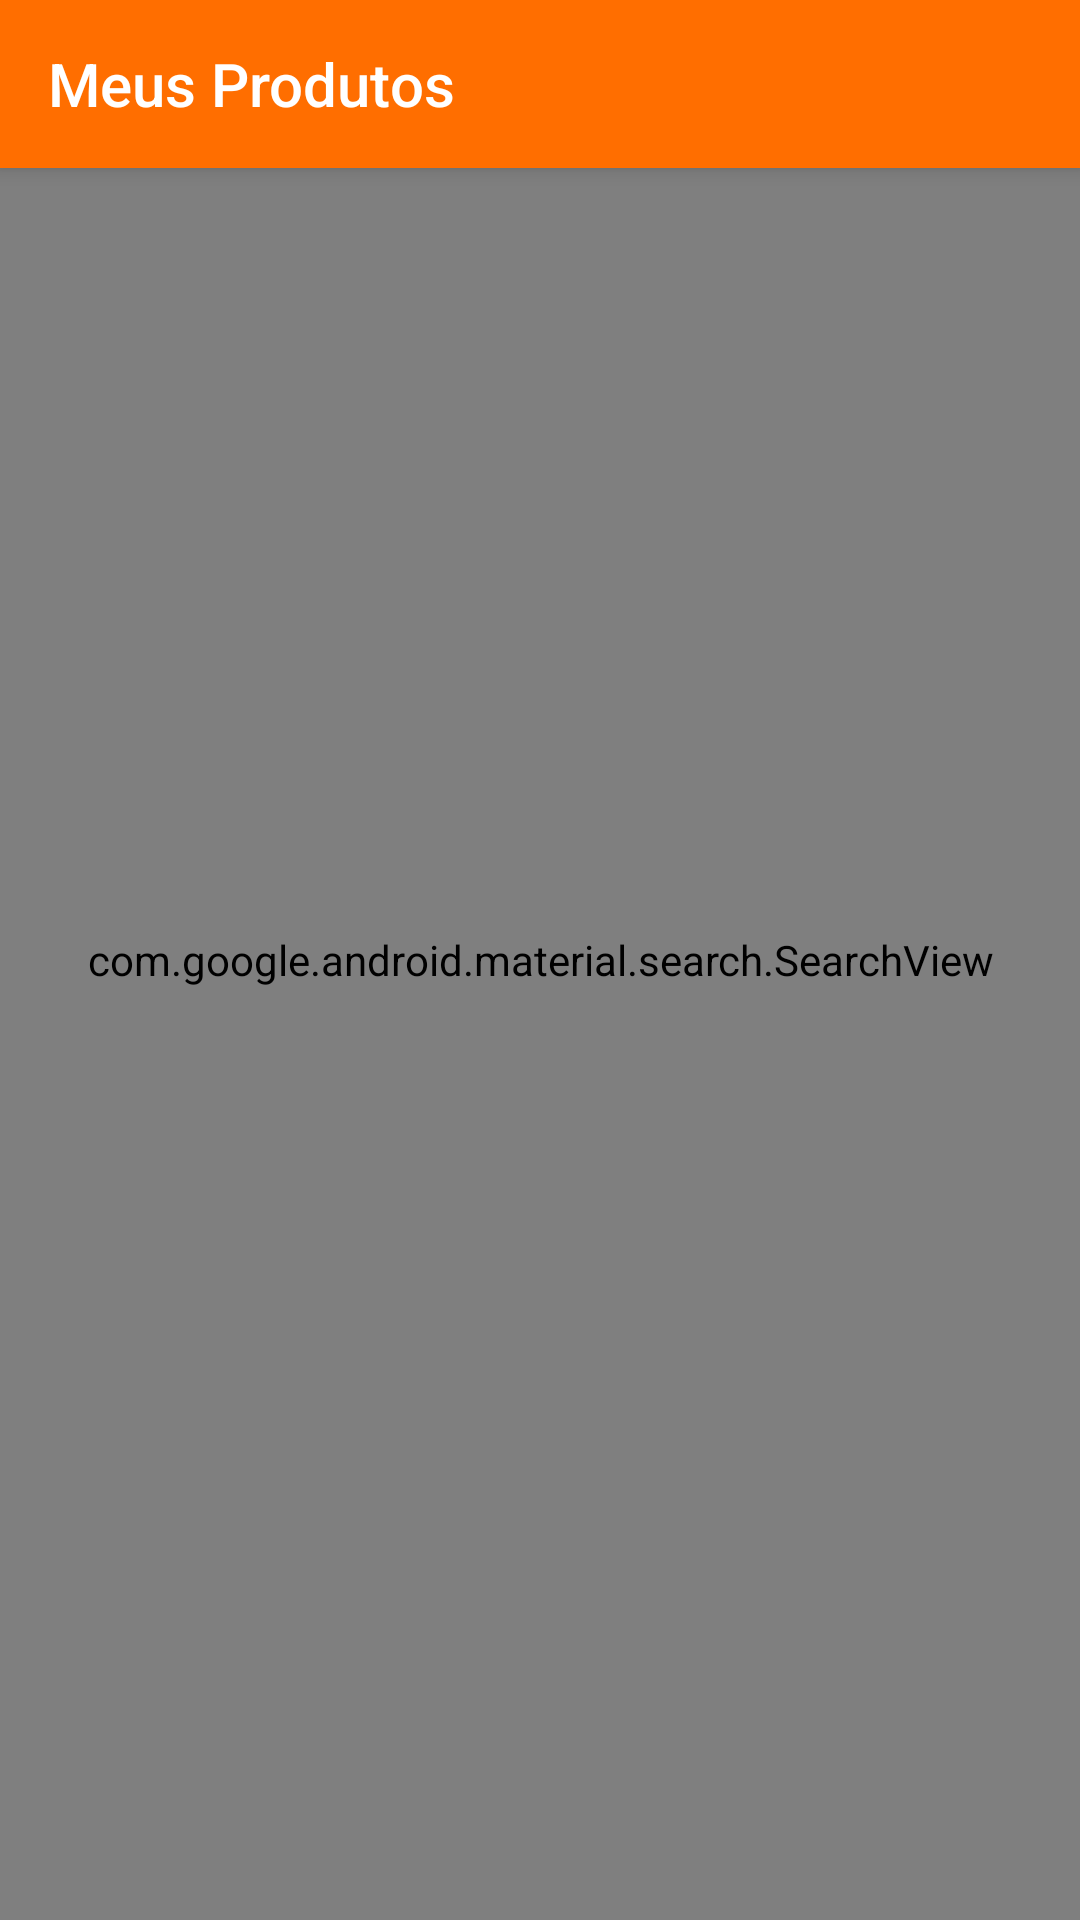

Android layout source for this screen:
<!-- AndroidManifest.xml: application theme AppTheme -->
<!-- res/layout/activity_empresa.xml -->
<?xml version="1.0" encoding="utf-8"?>
<androidx.constraintlayout.widget.ConstraintLayout
    xmlns:android="http://schemas.android.com/apk/res/android"
    xmlns:app="http://schemas.android.com/apk/res-auto"
    xmlns:tools="http://schemas.android.com/tools"
    android:layout_width="match_parent"
    android:layout_height="match_parent"
    tools:context="br.com.ifood.cursoandroid.ifood.activity.EmpresaActivity">

    
    <androidx.appcompat.widget.Toolbar
        android:id="@+id/toolbar"
        android:layout_width="0dp"
        android:layout_height="wrap_content"
        android:background="?attr/colorPrimary"
        android:elevation="4dp"
        app:popupTheme="@style/ThemeOverlay.AppCompat.Light"
        app:title="Meus Produtos"
        app:titleTextColor="@android:color/white"
        app:layout_constraintTop_toTopOf="parent"
        app:layout_constraintStart_toStartOf="parent"
        app:layout_constraintEnd_toEndOf="parent" />

    
    <com.google.android.material.search.SearchBar
        android:id="@+id/search_bar"
        android:layout_width="0dp"
        android:layout_height="wrap_content"
        android:hint="Buscar produtos"
        android:layout_marginTop="8dp"
        android:layout_marginStart="16dp"
        android:layout_marginEnd="16dp"
        app:layout_constraintTop_toBottomOf="@id/toolbar"
        app:layout_constraintStart_toStartOf="parent"
        app:layout_constraintEnd_toEndOf="parent" />

    
    <com.google.android.material.search.SearchView
        android:id="@+id/search_view"
        android:layout_width="match_parent"
        android:layout_height="match_parent"
        app:layout_behavior="@string/search_bar_scrolling_view_behavior" />

    
    <androidx.recyclerview.widget.RecyclerView
        android:id="@+id/recyclerProdutos"
        android:layout_width="0dp"
        android:layout_height="0dp"
        android:layout_marginStart="16dp"
        android:layout_marginEnd="16dp"
        android:layout_marginTop="8dp"
        android:layout_marginBottom="16dp"
        app:layout_constraintTop_toBottomOf="@id/search_bar"
        app:layout_constraintStart_toStartOf="parent"
        app:layout_constraintEnd_toEndOf="parent"
        app:layout_constraintBottom_toBottomOf="parent" />

</androidx.constraintlayout.widget.ConstraintLayout>
<!-- resources referenced by this layout -->
<resources>
  <string name="search_bar_scrolling_view_behavior">com.google.android.material.appbar.AppBarLayout$ScrollingViewBehavior</string>
  <style name="AppTheme" parent="Theme.AppCompat.Light.NoActionBar">
          <item name="colorPrimary">@color/colorPrimary</item>
          <item name="colorPrimaryDark">@color/colorPrimaryDark</item>
          <item name="colorAccent">@color/colorAccent</item>
          <item name="android:windowBackground">@color/backgroundLight</item>
          <item name="android:textColorPrimary">@color/textPrimary</item>
          <item name="android:textColorSecondary">@color/textSecondary</item>
      </style>
  <color name="colorPrimary">#ff6e00</color>
  <color name="colorPrimaryDark">#CC7000</color>
  <color name="colorAccent">#FFB347</color>
  <color name="backgroundLight">#FFF8F0</color>
  <color name="textPrimary">#1A1A1A</color>
  <color name="textSecondary">#5F5F5F</color>
</resources>
